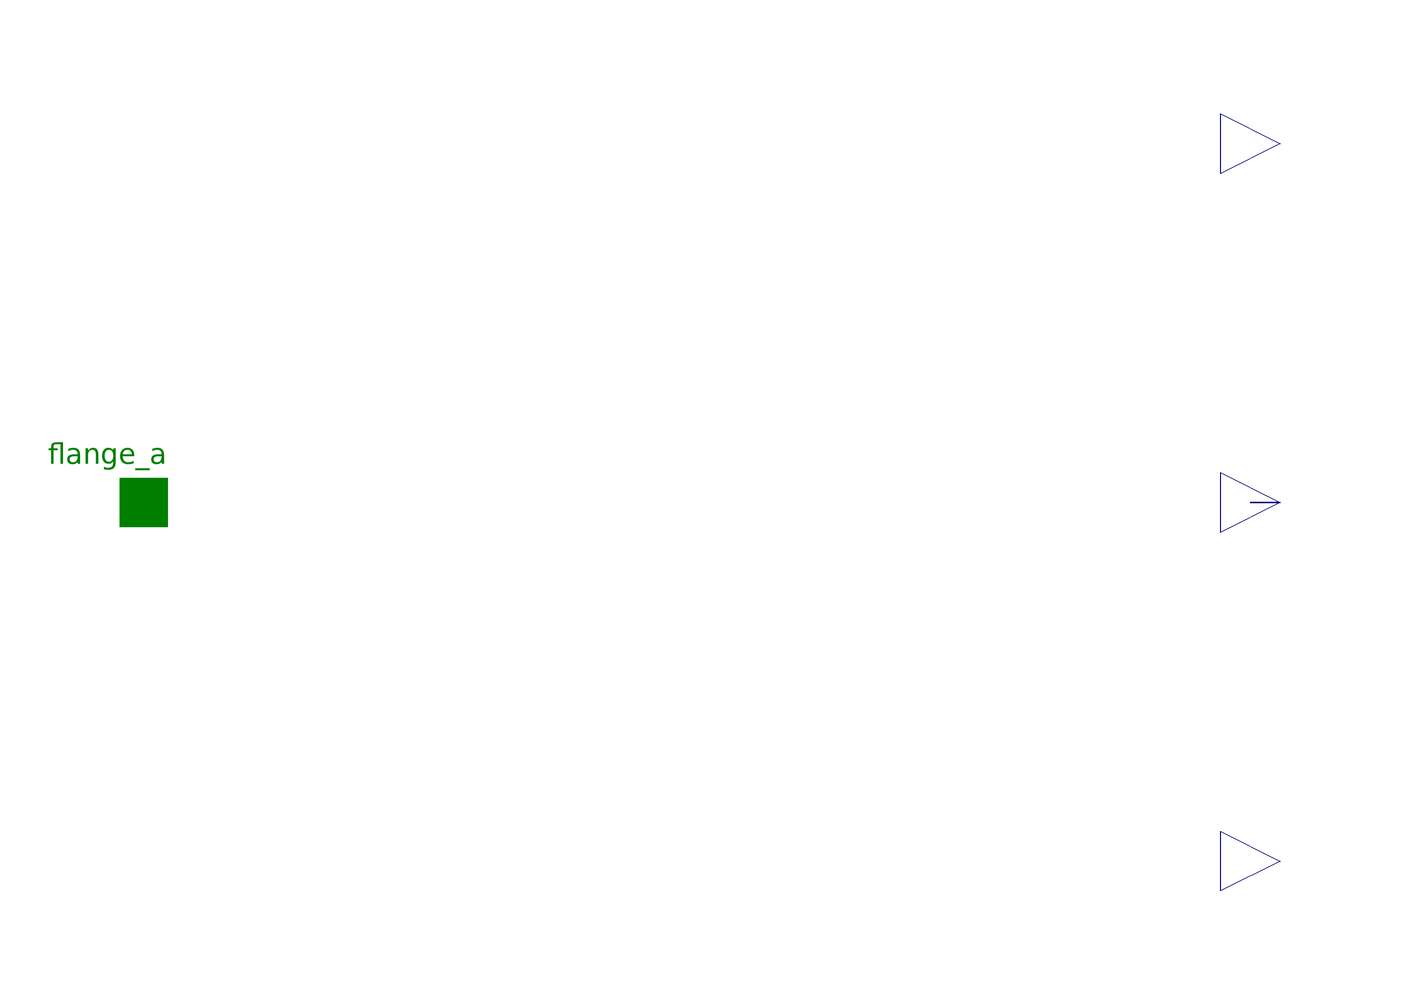

Above is the diagram view of the following Modelica model: its components placed by their Placement annotations and its connect equations drawn as lines.

model mechTranslational_to_Real
        "1D translational sensor for inverse simulation"
        //extends ICA_PreliminaryDesign_Actuation2015.Status_Badges.Operational;
        extends Modelica.Icons.TranslationalSensor;
        import SI = Modelica.SIunits;
        // Output
        Modelica.Blocks.Interfaces.RealOutput outPort_f "Force [Real]" annotation(Placement(transformation(extent = {{80,50},{100,70}}, rotation = 0), iconTransformation(extent = {{80,50},{100,70}})));
        Modelica.Blocks.Interfaces.RealOutput outPort_x "Position [Real]" annotation(Placement(transformation(extent = {{80,-10},{100,10}}, rotation = 0), iconTransformation(extent = {{80,-10},{100,10}})));
        Modelica.Blocks.Interfaces.RealOutput outPort_v "Speed [Real]" annotation(Placement(transformation(extent = {{80,-70},{100,-50}}, rotation = 0), iconTransformation(extent = {{80,-70},{100,-50}})));
        Modelica.Mechanics.Translational.Interfaces.Flange_a flange_a
          "1D Translation"                                                             annotation(Placement(transformation(extent = {{-110,-10},{-90,10}}, rotation = 0), iconTransformation(extent = {{-110,-10},{-90,10}})));
      equation
        outPort_x = flange_a.s;
        outPort_v = der(flange_a.s);
        outPort_f = -flange_a.f;
        connect(outPort_x,outPort_x) annotation(Line(points = {{90,0},{85,0},{85,0},{90,0}}, color = {0,0,127}, smooth = Smooth.None));
        annotation(Documentation(info = "<html>
<p>
This sensor is used for <b>inverse simulation</b>.
</p>
<p>
 This block must be placed instead of the 1D translational source that needs to be power sized.
 The outputs represent the <b>Force</b>, <b>Position</b> and <b>Speed</b> to be applied to the source component in order to generate the wanted profile.
</p>
<p>
 According to modelica <b>sign conventions</b>,
 <pre>
   f_output[Real] = - f_input[N]
   x_output[Real] = x_input[m]
 </pre>
</p>
<p><u>Examples:</u><br>
<a href=\"modelica://ICA_PreliminaryDesign_Actuation2015.Examples.ComponentTests.Mechanical.SensorSources.Real_Translational_Test_1\">Real_Translational_Test_1</a> <br>
<a href=\"modelica://ICA_PreliminaryDesign_Actuation2015.Examples.ComponentTests.Mechanical.SensorSources.Real_Translational_Test_2\">Real_Translational_Test_2</a>
</p>
</HTML>
<html><p><b>revisions</b></p></html><html>
<p><b>Release Notes:</b></p>
<ul>
<li><i>R3ASC case in June 12, 2012 by Marc Budinger, Aurelien Reysset, Thomas Ros</i> </li>
<li><i>Verified on May 16, 2012 by Thomas Ros</i> </li>
<li><i>First Version by Jonathan Liscouet and Marc Budinger</i> </li>
</ul>
</html>"),   Icon(coordinateSystem(preserveAspectRatio = true, extent = {{-100,-100},{100,100}}, grid = {2,2}), graphics = {Rectangle(extent = {{-70,70},{80,-70}}, fillColor = {255,255,255}, fillPattern = FillPattern.Solid, pattern = LinePattern.None, lineColor = {0,127,0}),Rectangle(extent = {{-102,10},{-62,-10}}, lineColor = {0,0,0}, fillPattern = FillPattern.HorizontalCylinder, fillColor = {175,175,175}),Text(extent = {{40,72},{94,46}}, lineColor = {0,0,0}, textString = "F"),Text(extent = {{34,12},{84,-10}}, lineColor = {0,0,0}, textString = "pos"),Text(extent = {{14,-50},{88,-70}}, lineColor = {0,0,0}, textString = "Speed", fillColor = {0,127,0}, fillPattern = FillPattern.Solid),Ellipse(extent = {{-65,39},{15,-41}}, lineColor = {0,127,0}, fillPattern = FillPattern.Solid, fillColor = {255,255,255}),Line(points = {{-60,6},{-54,4}}, color = {0,127,0}, smooth = Smooth.None),Line(points = {{-56,14},{-51,11}}, color = {0,127,0}, smooth = Smooth.None),Line(points = {{-50,23},{-46,19}}, color = {0,127,0}, smooth = Smooth.None),Line(points = {{-41,29},{-38,24}}, color = {0,127,0}, smooth = Smooth.None),Line(points = {{-32,32},{-31,27}}, color = {0,127,0}, smooth = Smooth.None),Line(points = {{-25,33},{-25,28}}, color = {0,127,0}, smooth = Smooth.None),Line(points = {{-18,32},{-19,27}}, color = {0,127,0}, smooth = Smooth.None),Line(points = {{-10,29},{-13,25}}, color = {0,127,0}, smooth = Smooth.None),Line(points = {{-6,19},{-2,23}}, color = {0,127,0}, smooth = Smooth.None),Line(points = {{0,11},{5,15}}, color = {0,127,0}, smooth = Smooth.None),Line(points = {{5,4},{10,6}}, color = {0,127,0}, smooth = Smooth.None),Polygon(points = {{-16,23},{-31,-5},{-22,-9},{-16,23}}, lineColor = {0,127,0}, smooth = Smooth.None, fillPattern = FillPattern.Solid, fillColor = {0,127,0}),Ellipse(extent = {{-32,2},{-19,-11}}, lineColor = {0,127,0}, fillPattern = FillPattern.Solid, fillColor = {0,127,0}),Ellipse(extent = {{-29,-1},{-22,-8}}, lineColor = {0,0,0}, fillColor = {0,0,0}, fillPattern = FillPattern.Solid),Text(extent = {{-54,134},{139,82}}, textString = "%name")}), Diagram(coordinateSystem(preserveAspectRatio = true, extent = {{-100,-100},{100,100}}, grid = {2,2}), graphics));
      end mechTranslational_to_Real;